Run: headless pygame with SDL's dummy video driver; simulated clock (each Clock.tick advances the game by its frame time, no real sleeping); random seed 0; keys injected as events and as key.get_pressed() state; no mouse input.
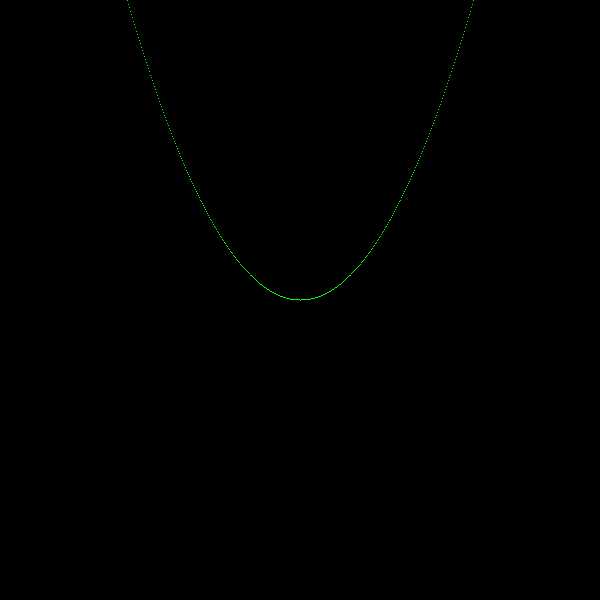
Frame 1 of 1 · flips 1–60 · no input (game ended)

The pygame program that drew these frames:

import pygame
import math
import random
import logging

logging.basicConfig(level=logging.INFO)

logger = logging.getLogger()
logger.info("Program started")

def f(x):
    return x ** 2

pygame.init()

w = 600
h = 600

screen = pygame.display.set_mode((w, h))
pygame.display.set_caption("Draw graph")

running = True

while running:
    for event in pygame.event.get():
        if event.type == pygame.QUIT:
            running = False
            break

    screen.fill((0, 0, 0))

    # Plot y = x^2
    for x in range(-200, 201):  # Scale -2 to 2 to screen pixels
        scaled_x = x / 100  # Scale x back to -2 to 2
        y = f(scaled_x)  # Calculate y = x^2
        screen_x = int(w / 2 + x)  # Center x on the screen
        screen_y = int(h / 2 - y * 100)  # Scale and center y
        if 0 <= screen_x < w and 0 <= screen_y < h:
            screen.set_at((screen_x, screen_y), (0, 255, 0))

    pygame.display.flip()

    pygame.time.delay(2000)  # Wait 2 seconds before exiting
    running = False

pygame.quit()
logger.info("Program terminated")
